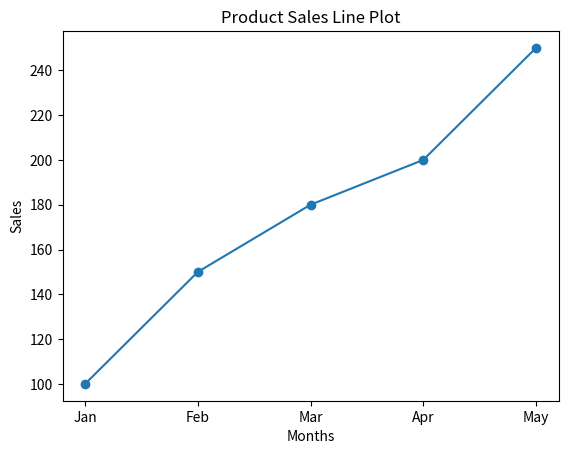

Here is the Python script that generated this plot:
import matplotlib.pyplot as plt

months = ['Jan', 'Feb', 'Mar', 'Apr', 'May']
sales = [100, 150, 180, 200, 250]

plt.plot(months, sales, marker='o')
plt.xlabel('Months')
plt.ylabel('Sales')
plt.title('Product Sales Line Plot')
plt.show()
